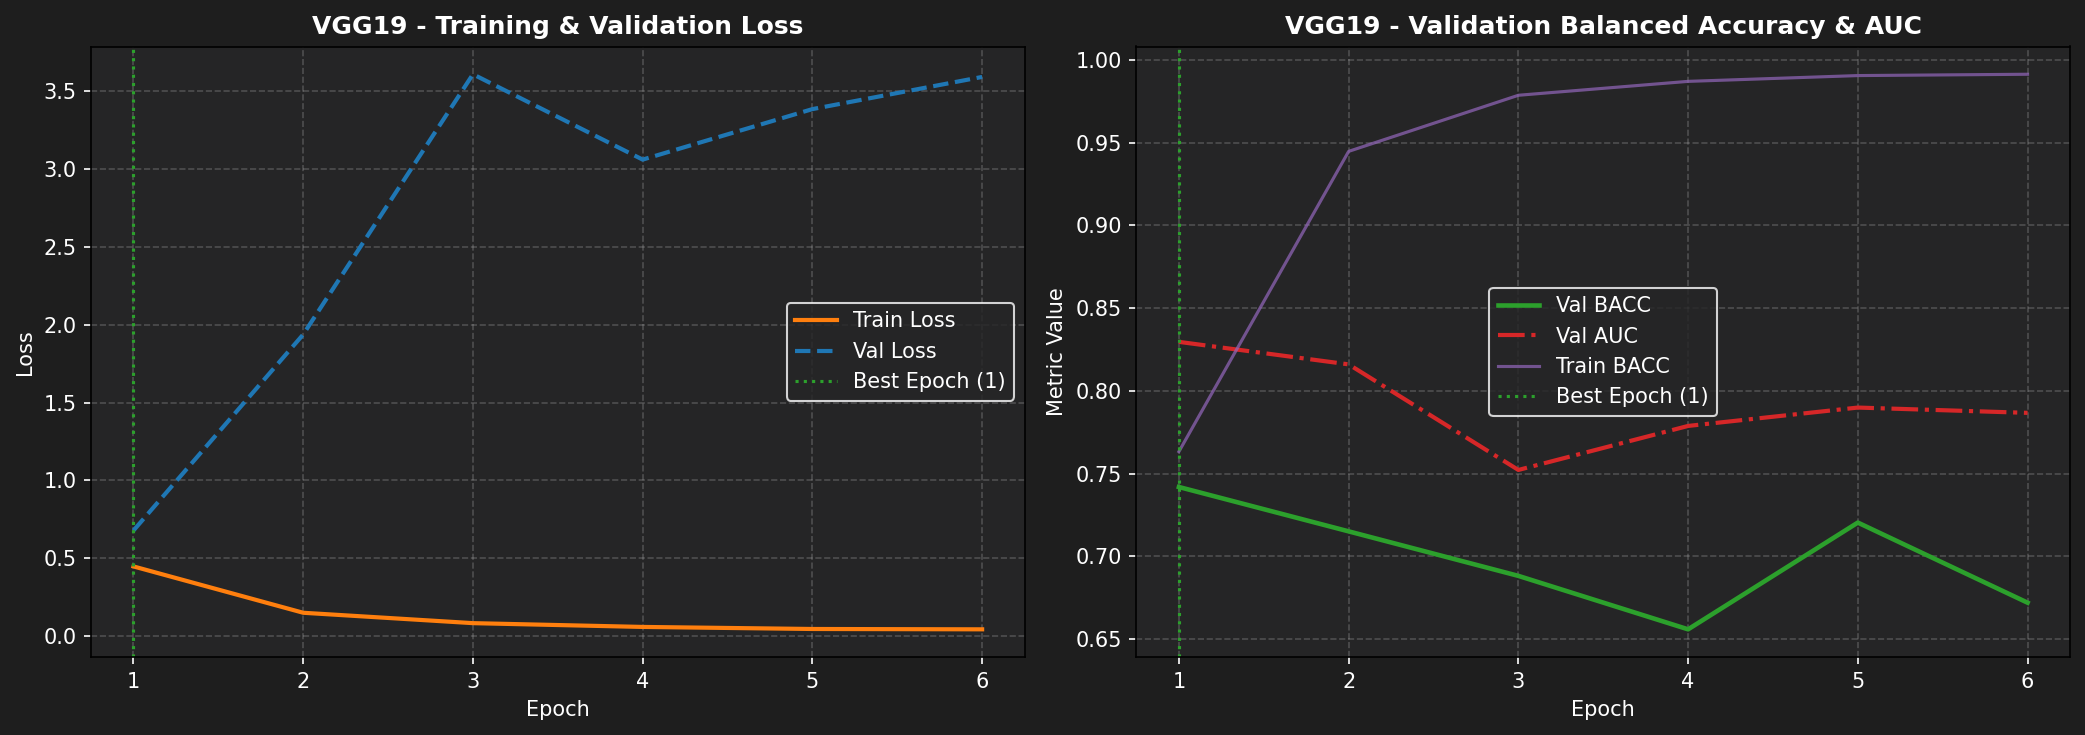

The data file committed next to this chart (first rows):
epoch, train_loss, train_bacc, train_auc, train_sn, train_sp, val_loss, val_bacc, val_auc, val_sn, val_sp, lr
1, 0.4475, 0.7633, 0.8622, 0.8092, 0.7174, 0.6782, 0.7419, 0.8296, 0.6774, 0.8065, 4.98657864365227e-05
2, 0.1499, 0.9447, 0.9874, 0.9411, 0.9483, 1.937, 0.7151, 0.816, 0.5269, 0.9032, 4.946461621797824e-05
3, 0.0832, 0.9786, 0.9965, 0.9772, 0.9799, 3.609, 0.6882, 0.7522, 0.6452, 0.7312, 4.880088464923127e-05
4, 0.0589, 0.987, 0.998, 0.9869, 0.987, 3.061, 0.6559, 0.7788, 0.4839, 0.828, 4.7881863712243726e-05
5, 0.0457, 0.9905, 0.9986, 0.9905, 0.9904, 3.385, 0.7204, 0.7899, 0.6237, 0.8172, 4.671762239271876e-05
6, 0.0435, 0.9913, 0.9987, 0.9912, 0.9914, 3.591, 0.672, 0.7867, 0.6022, 0.7419, 4.532091636218622e-05
